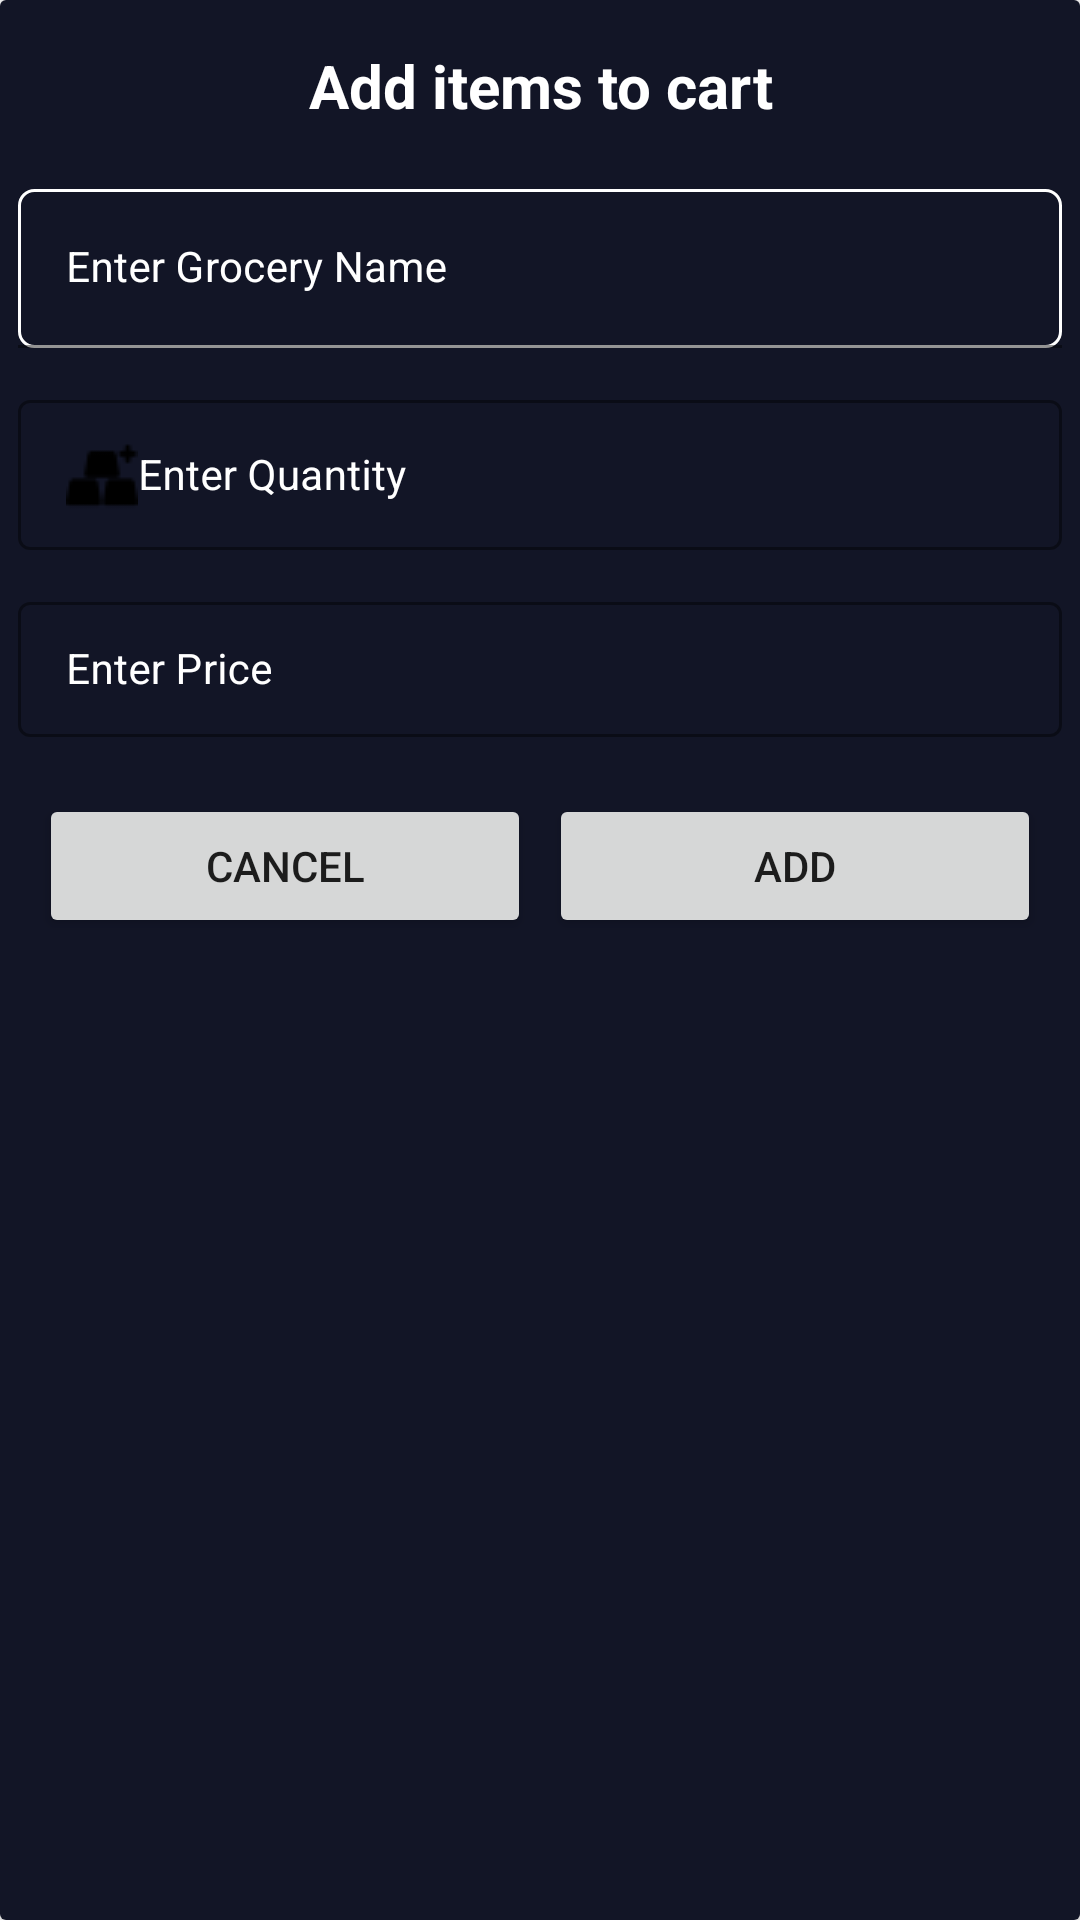

This screen was rendered from an Android layout file. Write that file and the resources it references.
<!-- AndroidManifest.xml: application theme Theme.GroceryListApplicationMVVM -->
<!-- res/layout/grocery_dialog.xml -->
<?xml version="1.0" encoding="utf-8"?>
<androidx.cardview.widget.CardView xmlns:android="http://schemas.android.com/apk/res/android"
    android:layout_width="match_parent"
    android:layout_height="wrap_content"
    xmlns:app="http://schemas.android.com/apk/res-auto"
    android:elevation="20dp">

    <RelativeLayout
        android:layout_width="match_parent"
        android:layout_height="match_parent"
        android:background="@color/blue_shade1">

        <TextView
            android:id="@+id/heading"
            android:layout_width="match_parent"
            android:layout_height="wrap_content"
            android:layout_marginStart="10dp"
            android:layout_marginTop="10dp"
            android:layout_marginEnd="10dp"
            android:layout_marginBottom="10dp"
            android:padding="5dp"
            android:textSize="20sp"
            android:text="Add items to cart"
            android:textAlignment="center"
            android:textColor="@color/white"
            android:textStyle="bold" />
        <LinearLayout
            android:layout_width="match_parent"
            android:layout_height="wrap_content"
            android:orientation="vertical"
            android:id="@+id/inputlayout"
            android:layout_below="@id/heading">

            <com.google.android.material.textfield.TextInputLayout
                android:layout_width="match_parent"
                android:layout_height="wrap_content"
                android:textColorHint="@color/white"
                android:layout_margin="3dp"
                android:padding="3dp"
                app:hintTextColor="@color/white"
                android:hint="Enter Grocery Name">
                <com.google.android.material.textfield.TextInputEditText
                    android:layout_width="match_parent"
                    android:layout_height="wrap_content"
                    android:drawableStart="@drawable/apple"
                    android:background="@drawable/custom_input"
                    android:inputType="text"
                    android:id="@+id/nameinput"
                    android:textColor="@color/white"
                    android:textSize="14sp"
                    />

            </com.google.android.material.textfield.TextInputLayout>

            <com.google.android.material.textfield.TextInputLayout
                android:layout_width="match_parent"
                android:layout_height="wrap_content"
                style="@style/TextInputEditTextTheme"
                android:textColorHint="@color/white"
                android:layout_margin="3dp"
                android:padding="3dp"
                app:hintTextColor="@color/white"
                android:hint="Enter Quantity">
                <com.google.android.material.textfield.TextInputEditText
                    android:layout_width="match_parent"
                    android:layout_height="wrap_content"
                    android:inputType="text"
                    android:drawableStart="@drawable/addobjects"
                    android:id="@+id/quantityinput"
                    android:textColor="@color/white"
                    android:textSize="14sp"
                    />

            </com.google.android.material.textfield.TextInputLayout>

            <com.google.android.material.textfield.TextInputLayout
                android:layout_width="match_parent"
                android:layout_height="wrap_content"
                style="@style/TextInputEditTextTheme"
                android:textColorHint="@color/white"
                android:layout_margin="3dp"
                android:padding="3dp"
                app:hintTextColor="@color/white"
                android:hint="Enter Price">
                <com.google.android.material.textfield.TextInputEditText
                    android:layout_width="match_parent"
                    android:layout_height="wrap_content"
                    android:inputType="text"
                    android:textColor="@color/white"
                    android:id="@+id/priceinput"
                    android:textSize="14sp"
                    android:drawableStart="@drawable/ic_baseline_money_24"
                    />

            </com.google.android.material.textfield.TextInputLayout>

        </LinearLayout>
        <LinearLayout
            android:layout_width="match_parent"
            android:layout_height="wrap_content"
            android:weightSum="2"
            android:orientation="horizontal"
            android:layout_below="@id/inputlayout"
            android:layout_margin="10dp"

            >

            <Button
                android:layout_width="wrap_content"
                android:layout_height="wrap_content"
                android:text="cancel"
                android:layout_weight="1"
                android:layout_margin="3dp"
                android:id="@+id/cancelbutton"
                />

            <Button
                android:layout_width="wrap_content"
                android:layout_height="wrap_content"
                android:text="add"
                android:layout_margin="3dp"
                android:id="@+id/addbutton"
                android:layout_weight="1"/>
        </LinearLayout>
    </RelativeLayout>


</androidx.cardview.widget.CardView>
<!-- resources referenced by this layout -->
<resources>
  <color name="blue_shade1">#121526</color>
  <color name="white">#FFFFFFFF</color>
  <!-- drawable addobjects: png bitmap (drawable, 496 bytes) -->
  <!-- drawable custom_input (drawable) -->
  <?xml version="1.0" encoding="utf-8"?>
  <selector xmlns:android="http://schemas.android.com/apk/res/android">
      <item android:state_enabled="true" android:state_focused="true">
          <shape android:shape="rectangle">
              <corners android:radius="5dp"/>
              <stroke android:width="1dp" android:color="@color/purple_500"/>
  
  
          </shape>
  
      </item>
      <item android:state_enabled="true" >
          <shape android:shape="rectangle">
              <solid android:color="@android:color/transparent"/>
              <corners android:radius="5dp"/>
              <stroke android:width="1dp" android:color="@color/white"/>
  
  
          </shape>
  
      </item>
  </selector>
  <style name="TextInputEditTextTheme" parent="Widget.MaterialComponents.TextInputLayout.OutlinedBox.Dense">
          <item name="boxStrokeColor">@color/purple_500</item>
          <item name="android:width">1dp</item>
  
      </style>
  <style name="Theme.GroceryListApplicationMVVM" parent="Theme.MaterialComponents.DayNight.DarkActionBar">
          
          <item name="colorPrimary">@color/purple_500</item>
          <item name="colorPrimaryVariant">@color/purple_700</item>
          <item name="colorOnPrimary">@color/white</item>
          
          <item name="colorSecondary">@color/teal_200</item>
          <item name="colorSecondaryVariant">@color/teal_700</item>
          <item name="colorOnSecondary">@color/black</item>
          
          <item name="android:statusBarColor" tools:targetApi="l">?attr/colorPrimaryVariant</item>
          
      </style>
  <color name="purple_500">#296d98</color>
  <color name="purple_700">#296d98</color>
  <color name="teal_200">#FF03DAC5</color>
  <color name="teal_700">#FF018786</color>
  <color name="black">#FF000000</color>
</resources>
